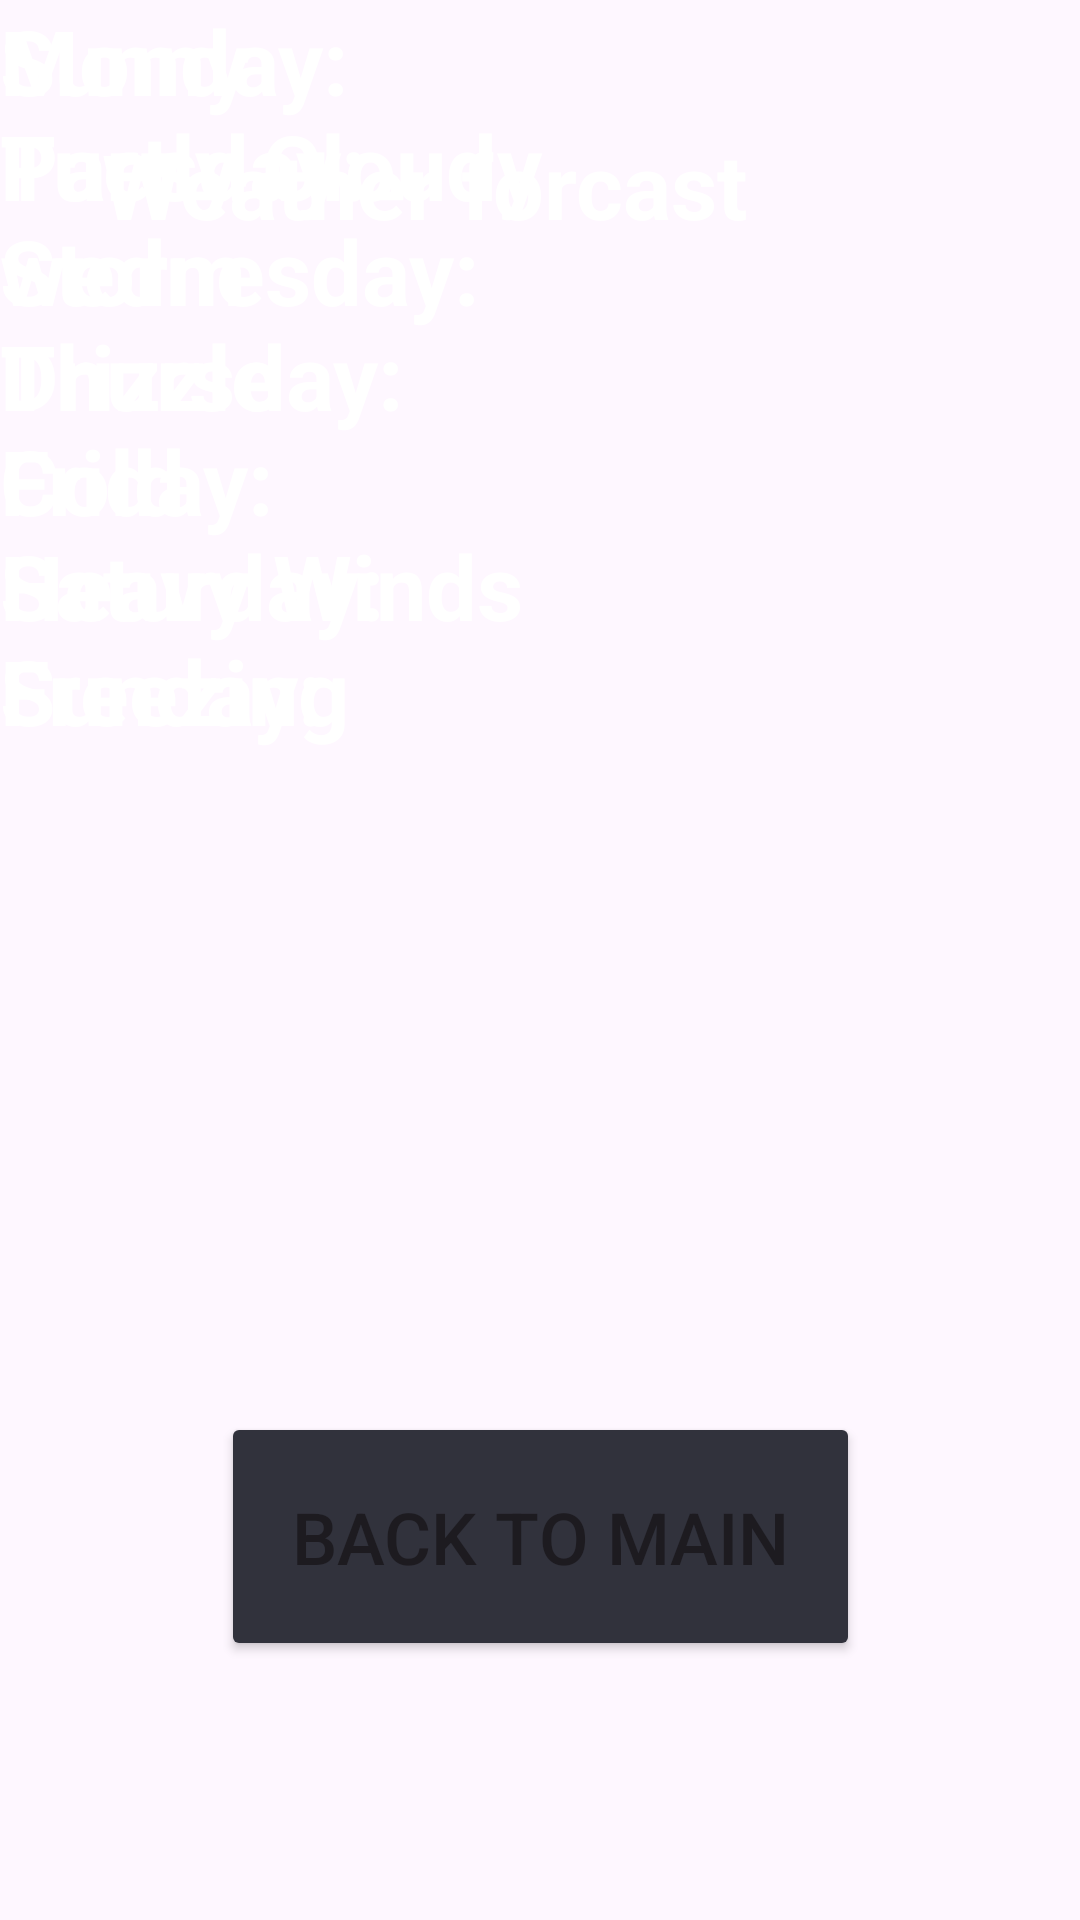

Produce the Android XML layout that renders to this screen, including the resource entries it uses.
<!-- AndroidManifest.xml: application theme Theme.Exam_PractumFinal -->
<!-- res/layout/activity_forcast_weather.xml -->
<?xml version="1.0" encoding="utf-8"?>
<androidx.constraintlayout.widget.ConstraintLayout xmlns:android="http://schemas.android.com/apk/res/android"
    xmlns:app="http://schemas.android.com/apk/res-auto"
    xmlns:tools="http://schemas.android.com/tools"
    android:layout_width="match_parent"
    android:layout_height="match_parent"
    tools:context=".Forcast_weather">

    <ImageView
        android:id="@+id/imageView3"
        android:layout_width="match_parent"
        android:layout_height="match_parent"
        android:scaleType="centerCrop"
        app:layout_constraintBottom_toBottomOf="parent"
        app:layout_constraintEnd_toEndOf="parent"
        app:layout_constraintHorizontal_bias="0.0"
        app:layout_constraintStart_toStartOf="parent"
        app:layout_constraintTop_toTopOf="parent"
        app:layout_constraintVertical_bias="0.0"
        app:srcCompat="@drawable/purplelightning" />

    <Button
        android:id="@+id/BackMain"
        android:layout_width="213dp"
        android:layout_height="83dp"
        android:backgroundTint="#31323C"
        android:text="Back to Main"
        android:textSize="24sp"
        app:layout_constraintBottom_toBottomOf="parent"
        app:layout_constraintEnd_toEndOf="parent"
        app:layout_constraintStart_toStartOf="parent"
        app:layout_constraintTop_toTopOf="parent"
        app:layout_constraintVertical_bias="0.845" />

    <TextView
        android:id="@+id/textView"
        android:layout_width="268dp"
        android:layout_height="68dp"
        android:text="Weather forcast "
        android:textColor="@color/white"
        android:textSize="30dp"
        android:textStyle="bold"
        app:layout_constraintBottom_toBottomOf="parent"
        app:layout_constraintEnd_toEndOf="parent"
        app:layout_constraintHorizontal_bias="0.368"
        app:layout_constraintStart_toStartOf="@+id/imageView3"
        app:layout_constraintTop_toTopOf="parent"
        app:layout_constraintVertical_bias="0.072" />

    <TextView
        android:id="@+id/textView2"
        android:layout_width="189dp"
        android:layout_height="295dp"
        android:text="Monday:                            Tuesday:                          wednesday:                   Thursday:                             Friday:                              Saturday:                            Sunday:"
        android:textColor="@color/white"
        android:textSize="30dp"
        android:textStyle="bold"
        tools:layout_editor_absoluteX="16dp"
        tools:layout_editor_absoluteY="160dp" />

    <TextView
        android:id="@+id/textView3"
        android:layout_width="184dp"
        android:layout_height="291dp"
        android:text="Sunny                            Partly Cloudy                          Storm                   Drizzle                             Cold                              Heavy Winds                            Freezing"
        android:textColor="@color/white"
        android:textSize="30dp"
        android:textStyle="bold"
        tools:layout_editor_absoluteX="219dp"
        tools:layout_editor_absoluteY="167dp" />


</androidx.constraintlayout.widget.ConstraintLayout>
<!-- resources referenced by this layout -->
<resources>
  <style name="Theme.Exam_PractumFinal" parent="Base.Theme.Exam_PractumFinal" />
  <style name="Base.Theme.Exam_PractumFinal" parent="Theme.Material3.DayNight.NoActionBar">
          
          
      </style>
  <!-- not gathered from this repository: default colours our renderer supplied (Android Studio template values) -->
  <color name="white">#FFFFFFFF</color>
</resources>
